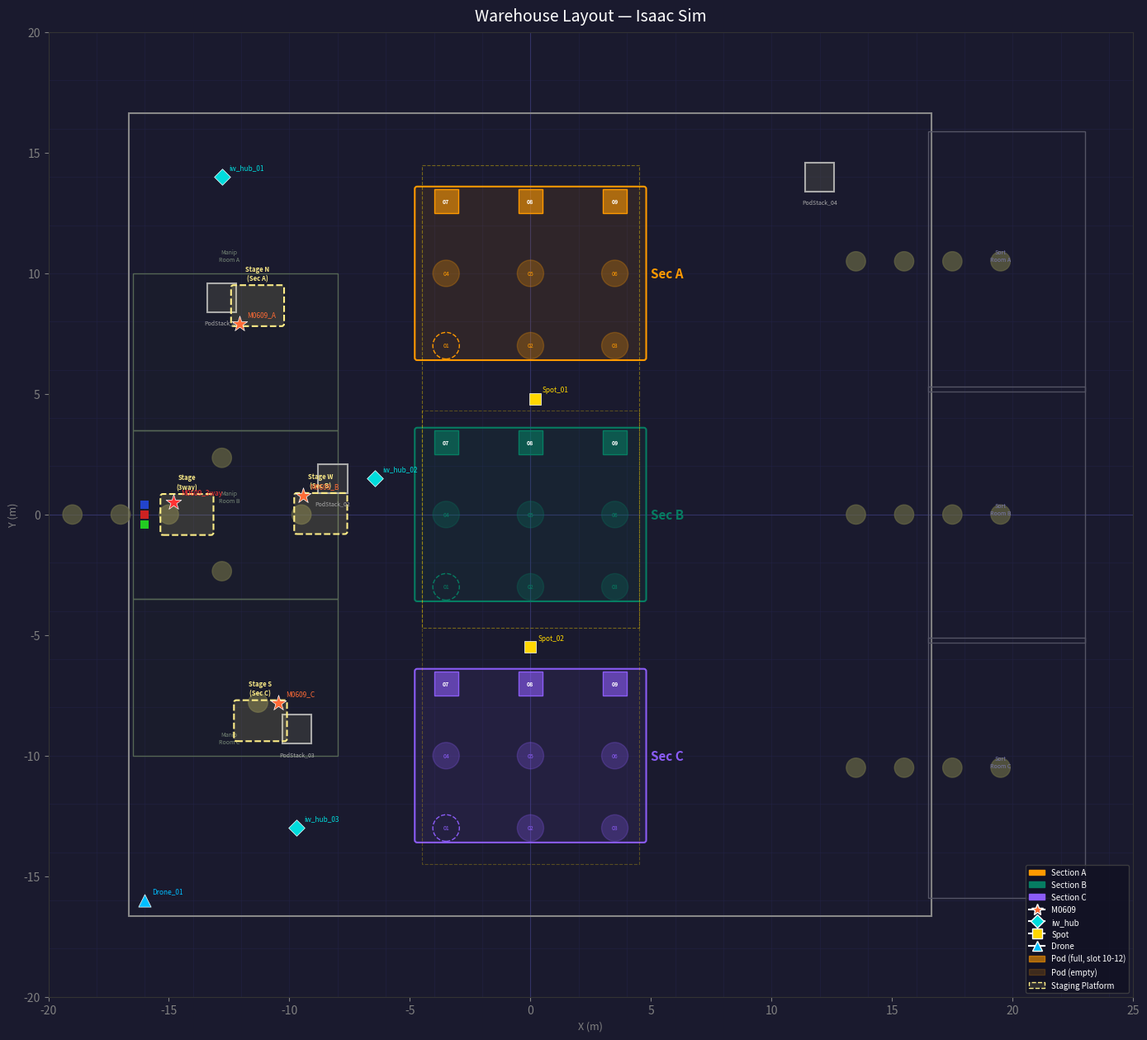

Recreate this plot in Python.
"""
draw_warehouse.py
=================
창고 레이아웃을 matplotlib 으로 시각화.
Isaac Sim 없이 standalone 실행 가능.

    python main_isaac/draw_warehouse.py
"""
import matplotlib.pyplot as plt
import matplotlib.patches as mpatches
from matplotlib.patches import FancyArrowPatch
import numpy as np

# ── 좌표 계산 (robot_config.py 동일 로직) ─────────────────────────────
def _make_grid(cx, cy, cols=3, rows=3, dx=3.5, dy=3.0, z=0.0):
    xs = [cx + (c - (cols - 1) / 2.0) * dx for c in range(cols)]
    ys = [cy + (r - (rows - 1) / 2.0) * dy for r in range(rows)]
    return [(round(x, 3), round(y, 3)) for y in ys for x in xs]

SECTION_PODS = {
    "A": _make_grid(0.0,  10.0),
    "B": _make_grid(0.0,   0.0),
    "C": _make_grid(0.0, -10.0),
}

SECTION_COLOR = {"A": "#FF9900", "B": "#067D62", "C": "#8B5CF6"}

# 외벽
OUTER_WALL = (-16.65, 16.65, -16.65, 16.65)  # x0,x1,y0,y1

# 조작실 (서쪽, M0609 영역)
MANIP_ROOMS = [
    (-16.5, -8.0,  3.5, 10.0),
    (-16.5, -8.0, -3.5,  3.5),
    (-16.5, -8.0,-10.0, -3.5),
]

# 소팅룸 (동쪽)
SORTING_ROOMS = [
    (16.5, 23.0,  5.1, 15.9),
    (16.5, 23.0, -5.3,  5.3),
    (16.5, 23.0,-15.9, -5.1),
]

# 컨베이어 위치 (minimap.py _CONV_CENTERS)
CONV_CENTERS = [
    (13.5, -10.5), (15.5, -10.5), (17.5, -10.5), (19.5, -10.5),
    (13.5,   0.0), (15.5,   0.0), (17.5,   0.0), (19.5,   0.0),
    (13.5,  10.5), (15.5,  10.5), (17.5,  10.5), (19.5,  10.5),
    (-15.0, 0.0), (-17.0, 0.0), (-19.0, 0.0),
    (-12.8, -2.35), (-12.8,  2.35),
    (-11.3, -7.8),
    (-9.5,  0.0),
]

POD_STACKS = [
    {"name": "PodStack_01", "xy": (-12.8,  9.0)},
    {"name": "PodStack_02", "xy": ( -8.2,  1.5)},
    {"name": "PodStack_03", "xy": ( -9.7, -8.9)},
    {"name": "PodStack_04", "xy": ( 12.0, 14.0)},
]

ROBOTS = [
    {"name": "Drone_01",   "xy": (-16.0, -16.0), "marker": "^", "color": "#00BFFF", "size": 120},
    {"name": "Spot_01",    "xy": (  0.2,   4.8), "marker": "s", "color": "#FFD700", "size": 100},
    {"name": "Spot_02",    "xy": (  0.0,  -5.5), "marker": "s", "color": "#FFD700", "size": 100},
    {"name": "iw_hub_01",  "xy": (-12.8,  14.0), "marker": "D", "color": "#00DCDC", "size": 100},
    {"name": "iw_hub_02",  "xy": ( -6.45,  1.5), "marker": "D", "color": "#00DCDC", "size": 100},
    {"name": "iw_hub_03",  "xy": ( -9.7, -13.0), "marker": "D", "color": "#00DCDC", "size": 100},
    {"name": "M0609_A",    "xy": (-12.07,  7.92), "marker": "*", "color": "#FF6B35", "size": 200},
    {"name": "M0609_B",    "xy": ( -9.45,  0.79), "marker": "*", "color": "#FF6B35", "size": 200},
    {"name": "M0609_C",    "xy": (-10.45, -7.80), "marker": "*", "color": "#FF6B35", "size": 200},
    {"name": "M0609_3way", "xy": (-14.8,   0.5),  "marker": "*", "color": "#FF3333", "size": 200},
]

ARUCO_BOXES = [
    {"xy": (-16.0, -0.4), "color": "#22CC22", "label": "green_id0"},
    {"xy": (-16.0,  0.0), "color": "#CC2222", "label": "red_id1"},
    {"xy": (-16.0,  0.4), "color": "#2244CC", "label": "blue_id2"},
]

FULL_SLOTS = [7, 8, 9]  # 슬롯 7~9: 박스 적재 (마지막 행)

# ── 그리기 ────────────────────────────────────────────────────────────
fig, ax = plt.subplots(figsize=(14, 13))
ax.set_facecolor("#1A1A2E")
fig.patch.set_facecolor("#1A1A2E")

# 월드 범위
ax.set_xlim(-20, 25)
ax.set_ylim(-20, 20)
ax.set_aspect("equal")
ax.set_title("Warehouse Layout — Isaac Sim", color="white", fontsize=14, pad=10)
ax.tick_params(colors="gray")
for spine in ax.spines.values():
    spine.set_edgecolor("#333")

# 그리드
for x in range(-20, 26, 2):
    ax.axvline(x, color="#222244", linewidth=0.4, zorder=0)
for y in range(-20, 21, 2):
    ax.axhline(y, color="#222244", linewidth=0.4, zorder=0)
ax.axhline(0, color="#333366", linewidth=0.8, zorder=0)
ax.axvline(0, color="#333366", linewidth=0.8, zorder=0)

# 외벽
x0, x1, y0, y1 = OUTER_WALL
rect = mpatches.Rectangle((x0, y0), x1-x0, y1-y0,
    linewidth=1.5, edgecolor="#888888", facecolor="none", zorder=1)
ax.add_patch(rect)

# 조작실 (서쪽)
for (rx0, rx1, ry0, ry1) in MANIP_ROOMS:
    rect = mpatches.Rectangle((rx0, ry0), rx1-rx0, ry1-ry0,
        linewidth=1, edgecolor="#556655", facecolor="#22332218", zorder=1)
    ax.add_patch(rect)
ax.text(-12.5, 10.5, "Manip\nRoom A", color="#778877", fontsize=5, ha="center", zorder=3)
ax.text(-12.5,  0.5, "Manip\nRoom B", color="#778877", fontsize=5, ha="center", zorder=3)
ax.text(-12.5, -9.5, "Manip\nRoom C", color="#778877", fontsize=5, ha="center", zorder=3)

# 소팅룸 (동쪽)
for (rx0, rx1, ry0, ry1) in SORTING_ROOMS:
    rect = mpatches.Rectangle((rx0, ry0), rx1-rx0, ry1-ry0,
        linewidth=1, edgecolor="#555566", facecolor="#22223318", zorder=1)
    ax.add_patch(rect)
ax.text(19.5, 10.5, "Sort\nRoom A", color="#7777AA", fontsize=5, ha="center", zorder=3)
ax.text(19.5,  0.0, "Sort\nRoom B", color="#7777AA", fontsize=5, ha="center", zorder=3)
ax.text(19.5,-10.5, "Sort\nRoom C", color="#7777AA", fontsize=5, ha="center", zorder=3)

# 컨베이어 노드 (원)
for (cx, cy) in CONV_CENTERS:
    circle = plt.Circle((cx, cy), 0.4, color="#666644", alpha=0.7, zorder=2)
    ax.add_patch(circle)

# 계류장 (USD staging_platform 실제 좌표)
STAGING_PLATFORMS = [
    {"xy": (-14.25,  0.0),  "label": "Stage\n(3way)"},    # comp_in staging
    {"xy": (-11.32,  8.66), "label": "Stage N\n(Sec A)"},  # comp_out_north
    {"xy": ( -8.7,   0.04), "label": "Stage W\n(Sec B)"},  # comp_out_west
    {"xy": (-11.2,  -8.55), "label": "Stage S\n(Sec C)"},  # comp_out_south
]
for st in STAGING_PLATFORMS:
    sx, sy = st["xy"]
    rect = mpatches.FancyBboxPatch(
        (sx - 1.0, sy - 0.75), 2.0, 1.5,
        boxstyle="round,pad=0.1",
        linewidth=1.5, edgecolor="#FFEE88", facecolor="#FFEE8820",
        linestyle="--", zorder=3)
    ax.add_patch(rect)
    ax.text(sx, sy + 1.0, st["label"], color="#FFEE88",
            fontsize=5.5, ha="center", va="bottom", fontweight="bold",
            zorder=4, linespacing=1.3)

# 섹션 배경 박스
SECTION_BOUNDS = {
    "A": (-4.7,  6.5,  9.4, 7.0),  # x, y, w, h  (3×3, dx=3.5, dy=3.0)
    "B": (-4.7, -3.5,  9.4, 7.0),
    "C": (-4.7,-13.5,  9.4, 7.0),
}
for sec, (x, y, w, h) in SECTION_BOUNDS.items():
    col = SECTION_COLOR[sec]
    rect = mpatches.FancyBboxPatch(
        (x, y), w, h,
        boxstyle="round,pad=0.1",
        linewidth=1.5, edgecolor=col,
        facecolor=col + "18", zorder=1,
    )
    ax.add_patch(rect)
    ax.text(x + w + 0.3, y + h / 2, f"Sec {sec}",
            color=col, fontsize=11, fontweight="bold",
            va="center", zorder=5)

# Section Pods
for sec, slots in SECTION_PODS.items():
    col = SECTION_COLOR[sec]
    for i, (px, py) in enumerate(slots, start=1):
        if i == 1:
            circle = plt.Circle((px, py), 0.55, color=col,
                                 fill=False, linestyle="--", linewidth=1, zorder=2)
            ax.add_patch(circle)
            ax.text(px, py, "01", color=col, fontsize=5,
                    ha="center", va="center", zorder=3)
        elif i in FULL_SLOTS:
            rect = mpatches.Rectangle(
                (px - 0.5, py - 0.5), 1.0, 1.0,
                linewidth=1, edgecolor=col, facecolor=col + "99", zorder=2,
            )
            ax.add_patch(rect)
            ax.text(px, py, f"{i:02d}", color="white", fontsize=5,
                    ha="center", va="center", fontweight="bold", zorder=3)
        else:
            circle = plt.Circle((px, py), 0.55, color=col,
                                 fill=True, alpha=0.25, linewidth=1, zorder=2)
            ax.add_patch(circle)
            ax.text(px, py, f"{i:02d}", color=col, fontsize=5,
                    ha="center", va="center", zorder=3)

# 고정 PodStack
for ps in POD_STACKS:
    px, py = ps["xy"]
    rect = mpatches.Rectangle(
        (px - 0.6, py - 0.6), 1.2, 1.2,
        linewidth=1.5, edgecolor="#AAAAAA", facecolor="#44444488", zorder=2,
    )
    ax.add_patch(rect)
    ax.text(px, py - 0.9, ps["name"], color="#AAAAAA", fontsize=5,
            ha="center", va="top", zorder=3)

# ArUco 박스 (컨베이어 위)
for box in ARUCO_BOXES:
    bx, by = box["xy"]
    ax.scatter(bx, by, s=60, color=box["color"], marker="s", zorder=4, linewidths=0)

# 로봇
for r in ROBOTS:
    rx, ry = r["xy"]
    ax.scatter(rx, ry, s=r["size"], color=r["color"],
               marker=r["marker"], zorder=5, edgecolors="white", linewidths=0.5)
    ax.text(rx + 0.3, ry + 0.3, r["name"], color=r["color"],
            fontsize=6, zorder=6)

# Spot 순찰 경로
spot1_wp = [(4.5,5.0),(4.5,14.5),(0.0,14.5),(-4.5,14.5),(-4.5,5.0),(-4.5,-4.7),(0.0,-4.7),(4.5,-4.7)]
spot2_wp = [(4.5,-4.7),(4.5,-14.5),(0.0,-14.5),(-4.5,-14.5),(-4.5,-4.7),(-4.5,4.3),(0.0,4.3),(4.5,4.3)]
for wp, col, name in [(spot1_wp, "#FFD70066", "Spot_01"), (spot2_wp, "#FFD70044", "Spot_02")]:
    xs = [p[0] for p in wp] + [wp[0][0]]
    ys = [p[1] for p in wp] + [wp[0][1]]
    ax.plot(xs, ys, color=col, linewidth=0.8, linestyle="--", zorder=1)

# 범례
legend_items = [
    mpatches.Patch(color="#FF9900", label="Section A"),
    mpatches.Patch(color="#067D62", label="Section B"),
    mpatches.Patch(color="#8B5CF6", label="Section C"),
    plt.Line2D([0],[0], marker="*", color="w", markerfacecolor="#FF6B35", markersize=10, label="M0609"),
    plt.Line2D([0],[0], marker="D", color="w", markerfacecolor="#00DCDC", markersize=8,  label="iw_hub"),
    plt.Line2D([0],[0], marker="s", color="w", markerfacecolor="#FFD700", markersize=8,  label="Spot"),
    plt.Line2D([0],[0], marker="^", color="w", markerfacecolor="#00BFFF", markersize=8,  label="Drone"),
    mpatches.Patch(color="#FF990099", label="Pod (full, slot 10-12)"),
    mpatches.Patch(color="#FF990030", label="Pod (empty)"),
    mpatches.Patch(facecolor="#FFEE8820", edgecolor="#FFEE88", linestyle="--", label="Staging Platform"),
]
ax.legend(handles=legend_items, loc="lower right",
          facecolor="#111122", edgecolor="#444", labelcolor="white", fontsize=7)

ax.set_xlabel("X (m)", color="gray", fontsize=9)
ax.set_ylabel("Y (m)", color="gray", fontsize=9)

plt.tight_layout()
plt.savefig("warehouse_layout.png", dpi=150, bbox_inches="tight",
            facecolor=fig.get_facecolor())
plt.show()
print("[draw_warehouse] 저장 완료: warehouse_layout.png")
